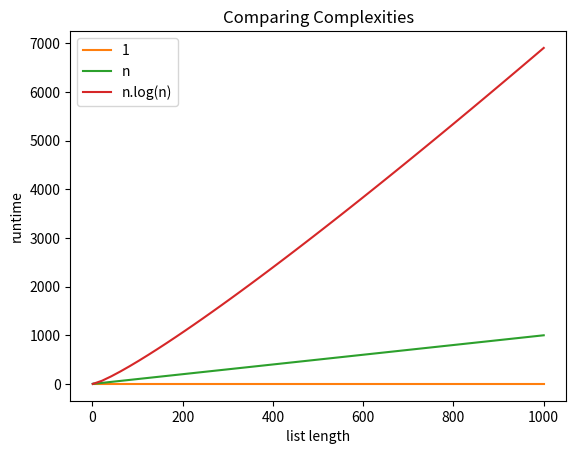

Generate this figure with matplotlib: (Note: this script raises an exception after producing the figure.)
%matplotlib inline

import random
import numpy as np 
import time

import matplotlib
import matplotlib.pyplot as plt

list_len = 10
unsorted_list  = random.sample(range (list_len), list_len)
print(unsorted_list)

def bubbleSort(unsorted_list):
    "returns sorted list"
    pass

print("your pass the test" if bubbleSort(unsorted_list) == sorted(unsorted_list) else "you failed")

list_len = 10
unsorted_list  = random.sample(range (list_len), list_len)
print(unsorted_list)

def insertion_sort(list):
    "returns sorted list"
    pass

print("your pass the test" if insertion_sort(unsorted_list) == sorted(unsorted_list) else "you failed")

list_len = 10
unsorted_list  = random.sample(range (list_len), list_len)
print(unsorted_list)

def merge_sort(list):
    "returns sorted list"
    pass

print("your pass the test" if merge_sort(unsorted_list) == sorted(unsorted_list) else "you failed")

list_len = 10
unsorted_list  = random.sample(range (list_len), list_len)
print(unsorted_list)

def merge_sort(list):
    "returns sorted list"
    pass

print("your pass the test" if merge_sort(unsorted_list) == sorted(unsorted_list) else "you failed")









import time 

# store starting time 
begin = time.time() 
  
# program body starts 
for i in range(5): 
    print("Cherwell rocks !") 
# program body ends 

# store end time 

end = time.time()
  
# total time taken 
print(f"Total runtime of the program is {(end - begin)*10e3} ms") 


def time_it(func,*args):
    # store starting time
    #  
    begin = time.time() 
    
    # program body starts 
    func(*args)
    # program body ends 

    # store end time 
    end = time.time()
    
    # total time taken 
    print(f"Total runtime of the program is {(end - begin)*10e3} ms") 


def print_cherwell(n):
    for i in range(n): 
        print("Cherwell CS rocks !")

time_it(print_cherwell,5)

# simple graph
x=[1,2,3]
y=[1,5,3]
plt.plot(x,y)

# more complex graph
N = np.linspace(1,1000)
plt.plot(N, np.ones_like(N), label="1")
plt.plot(N, N, label="n")              
plt.plot(N, N*np.log(N), label = "n.log(n)")    
# plt.plot(N, N*N, label="N²")
plt.xlabel("list length")
plt.ylabel("runtime")
plt.title("Comparing Complexities")
plt.legend()

l = [x for x in range (10)]
print("list :\n",l)
arr = np.array(l)
print("array :\n", arr)

l = [ [x*y for x in range (10)] for  y in range(3)]
print("list :\n",l)
arr = np.array(l)
print("array :\n", arr)
print(arr[2,6])

from multiprocessing import Pool

def f(x):
    return x*x

if __name__ == '__main__':
    with Pool(5) as p:
        print(p.map(f, [1, 2, 3]))

